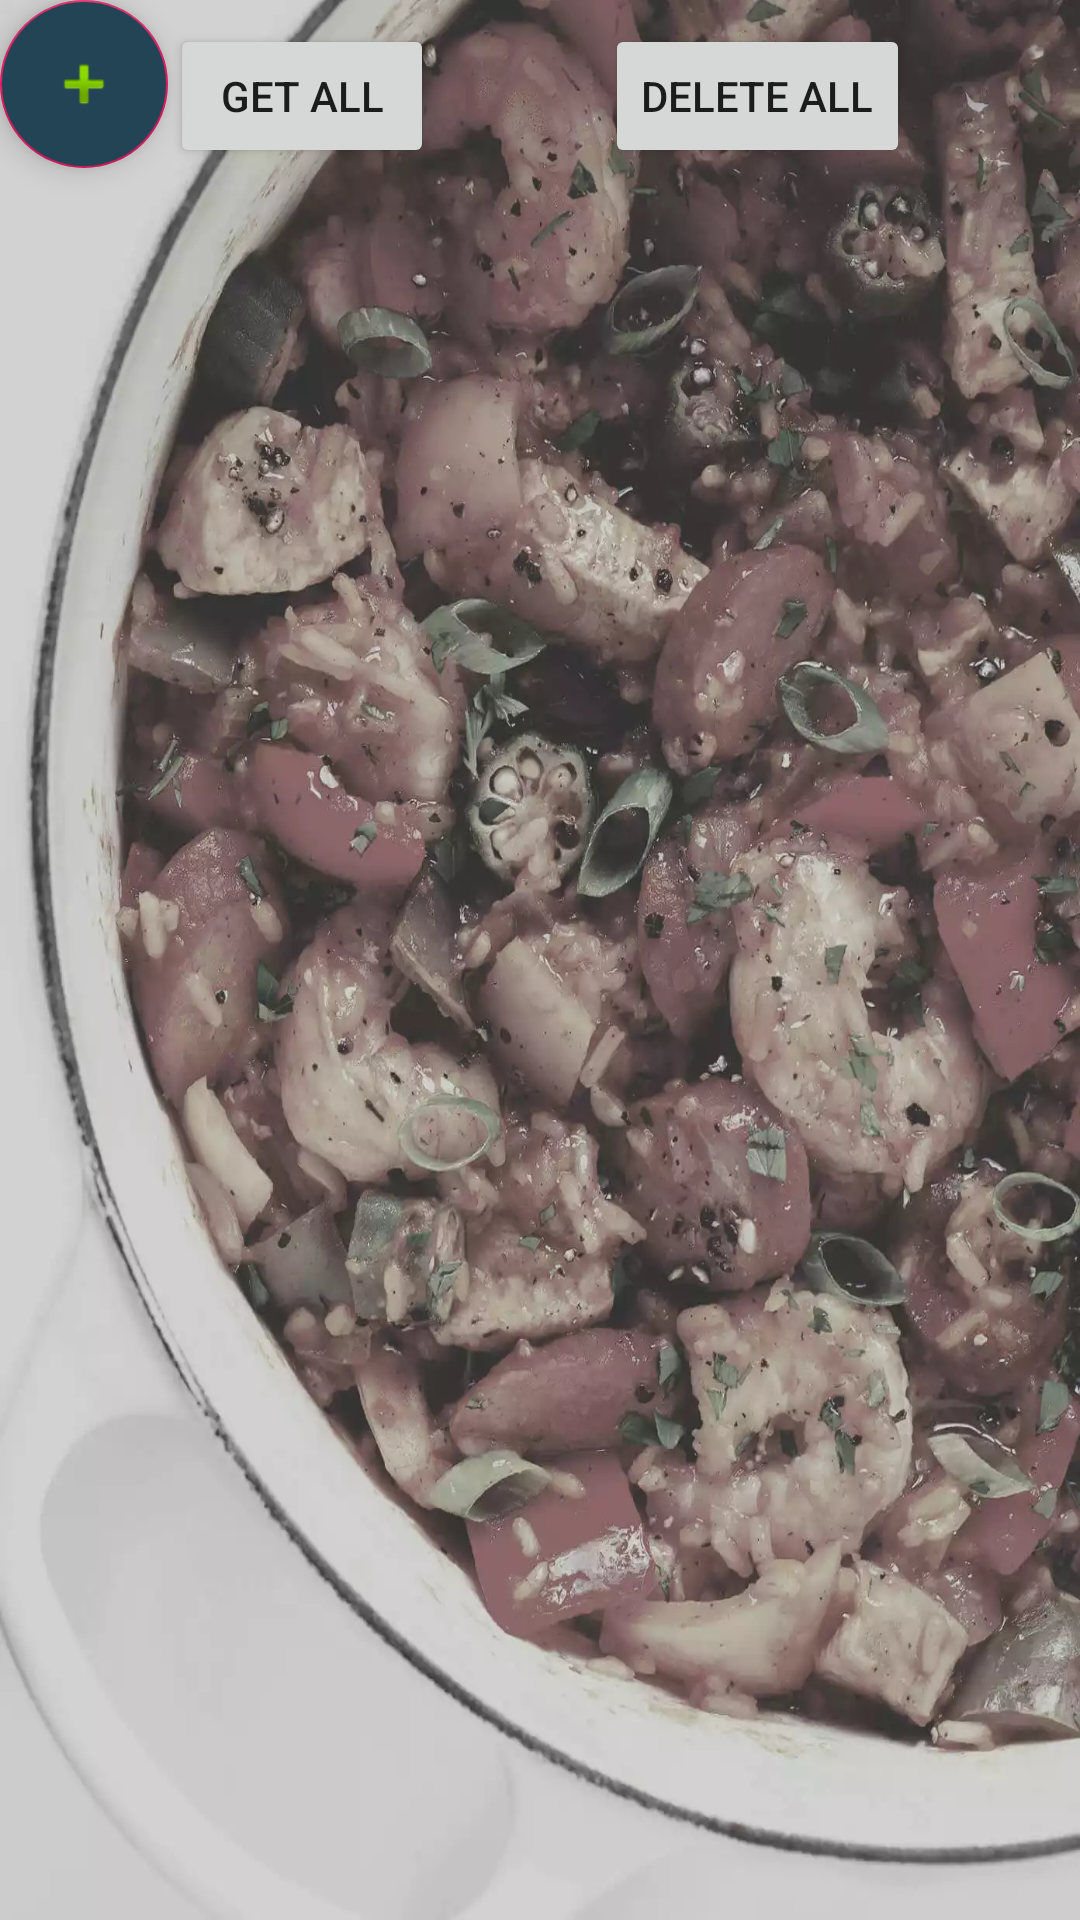

The Android layout XML behind this screen, and the referenced resources:
<!-- AndroidManifest.xml: activity theme AppTheme.NoActionBar -->
<!-- res/layout/activity_main.xml -->
<?xml version="1.0" encoding="utf-8"?>
<androidx.constraintlayout.widget.ConstraintLayout xmlns:android="http://schemas.android.com/apk/res/android"
    xmlns:app="http://schemas.android.com/apk/res-auto"
    xmlns:tools="http://schemas.android.com/tools"
    android:layout_width="match_parent"
    android:layout_height="match_parent"
    tools:context=".MainActivity"
    android:background="@drawable/image1"
    android:listSelector="@android:drawable/screen_background_light_transparent">

    <androidx.recyclerview.widget.RecyclerView
        android:id="@+id/recyclerView"
        android:layout_width="match_parent"
        android:layout_height="0dp"
        android:layout_marginTop="10dp"
        app:layout_constraintBottom_toBottomOf="parent"
        app:layout_constraintEnd_toEndOf="parent"
        app:layout_constraintStart_toStartOf="parent"
        app:layout_constraintTop_toBottomOf="@+id/buttonDeleteAll" />

    <com.google.android.material.floatingactionbutton.FloatingActionButton
        android:id="@+id/fab"
        android:layout_width="wrap_content"
        android:layout_height="wrap_content"
        app:layout_constraintStart_toStartOf="parent"
        app:layout_constraintTop_toTopOf="parent"
        app:srcCompat="@android:drawable/ic_input_add"
        android:backgroundTint="@color/myColor"
        />

    <Button
        android:id="@+id/buttonDeleteAll"
        android:layout_width="wrap_content"
        android:layout_height="wrap_content"
        android:layout_marginTop="8dp"
        android:text="@string/delete_all"
        app:layout_constraintEnd_toEndOf="parent"
        app:layout_constraintStart_toEndOf="@+id/buttonGetAll"
        app:layout_constraintTop_toTopOf="parent" />

    <Button
        android:id="@+id/buttonGetAll"
        android:layout_width="wrap_content"
        android:layout_height="wrap_content"
        android:layout_marginTop="8dp"
        android:text="@string/get_all"
        app:layout_anchor="@+id/buttonDeleteAll"
        app:layout_anchorGravity="start|center"
        app:layout_constraintEnd_toStartOf="@+id/buttonDeleteAll"
        app:layout_constraintStart_toStartOf="parent"
        app:layout_constraintTop_toTopOf="parent" />

</androidx.constraintlayout.widget.ConstraintLayout>
<!-- resources referenced by this layout -->
<resources>
  <color name="myColor">#245</color>
  <!-- drawable image1: webp bitmap (drawable, 105766 bytes) -->
  <string name="delete_all">Delete All</string>
  <string name="get_all">Get All</string>
  <style name="AppTheme.NoActionBar">
          <item name="windowActionBar">false</item>
          <item name="windowNoTitle">true</item>
      </style>
</resources>
